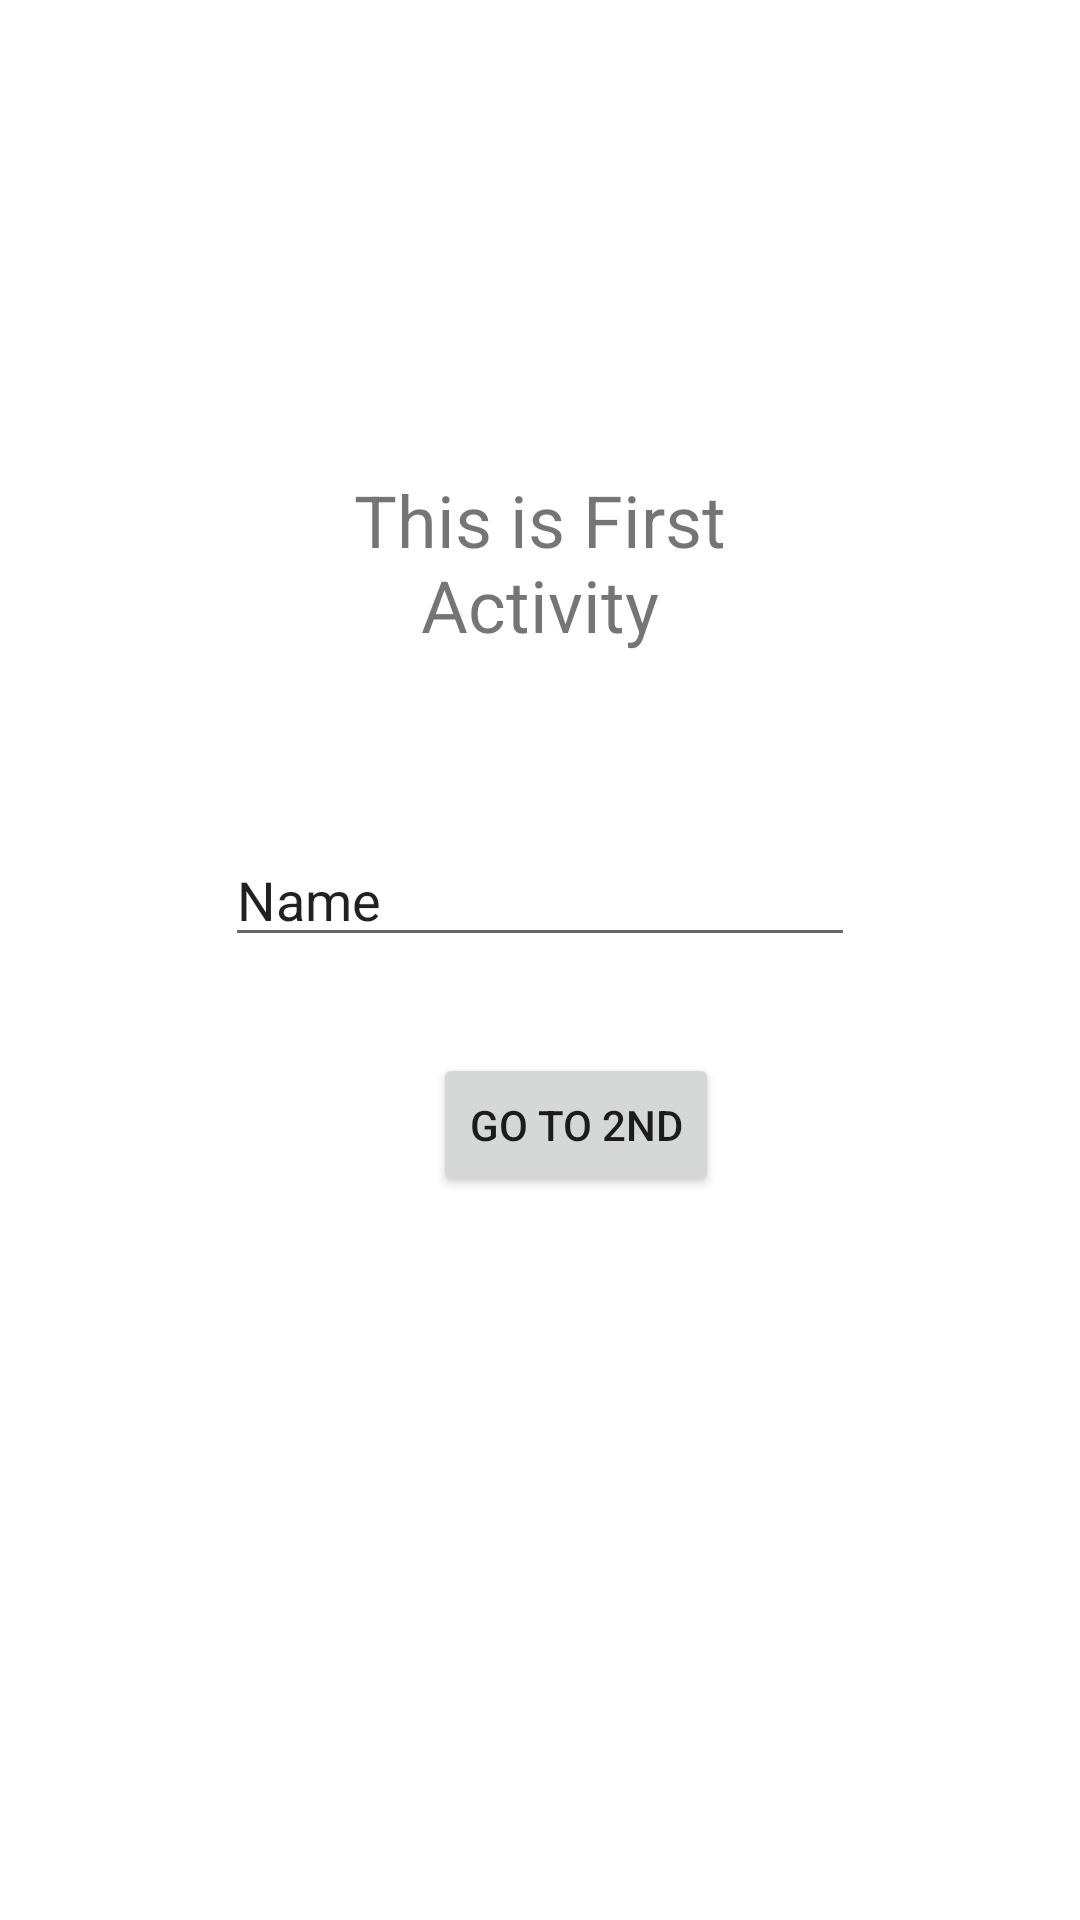

Layout XML and referenced resources for this Android screen:
<!-- AndroidManifest.xml: application theme Theme.MultipleActivities -->
<!-- res/layout/activity_main.xml -->
<?xml version="1.0" encoding="utf-8"?>

<androidx.constraintlayout.widget.ConstraintLayout xmlns:android="http://schemas.android.com/apk/res/android"
    xmlns:app="http://schemas.android.com/apk/res-auto"
    xmlns:tools="http://schemas.android.com/tools"
    android:layout_width="match_parent"
    android:layout_height="match_parent"
    tools:context=".MainActivity">

    <Button
        android:id="@+id/button"
        android:layout_width="wrap_content"
        android:layout_height="wrap_content"
        android:layout_marginEnd="32dp"
        android:layout_marginBottom="241dp"
        android:onClick="changeAct"
        android:text="Go to 2nd"
        app:layout_constraintBottom_toBottomOf="parent"
        app:layout_constraintEnd_toEndOf="@+id/textView"
        app:layout_constraintTop_toBottomOf="@+id/textView"
        app:layout_constraintVertical_bias="1.0" />

    <TextView
        android:id="@+id/textView"
        android:layout_width="183dp"
        android:layout_height="0dp"
        android:layout_marginTop="124dp"
        android:layout_marginBottom="27dp"
        android:gravity="center"
        android:text="This is First Activity"
        android:textSize="24sp"
        app:layout_constraintBottom_toTopOf="@+id/editTextInput"
        app:layout_constraintEnd_toEndOf="parent"
        app:layout_constraintStart_toStartOf="parent"
        app:layout_constraintTop_toTopOf="parent" />

    <EditText
        android:id="@+id/editTextInput"
        android:layout_width="wrap_content"
        android:layout_height="wrap_content"
        android:layout_marginBottom="321dp"
        android:ems="10"
        android:inputType="textPersonName"
        android:text="Name"
        app:layout_constraintBottom_toBottomOf="parent"
        app:layout_constraintEnd_toEndOf="parent"
        app:layout_constraintStart_toStartOf="parent"
        app:layout_constraintTop_toBottomOf="@+id/textView" />
</androidx.constraintlayout.widget.ConstraintLayout>
<!-- resources referenced by this layout -->
<resources>
  <style name="Theme.MultipleActivities" parent="Theme.MaterialComponents.DayNight.DarkActionBar">
          
          <item name="colorPrimary">@color/purple_500</item>
          <item name="colorPrimaryVariant">@color/purple_700</item>
          <item name="colorOnPrimary">@color/white</item>
          
          <item name="colorSecondary">@color/teal_200</item>
          <item name="colorSecondaryVariant">@color/teal_700</item>
          <item name="colorOnSecondary">@color/black</item>
          
          <item name="android:statusBarColor" tools:targetApi="l">?attr/colorPrimaryVariant</item>
          
      </style>
  <!-- not gathered from this repository: default colours our renderer supplied (Android Studio template values) -->
  <color name="purple_500">#FF6200EE</color>
  <color name="purple_700">#FF3700B3</color>
  <color name="teal_200">#FF03DAC5</color>
  <color name="teal_700">#FF018786</color>
  <color name="black">#FF000000</color>
  <color name="white">#FFFFFFFF</color>
</resources>
